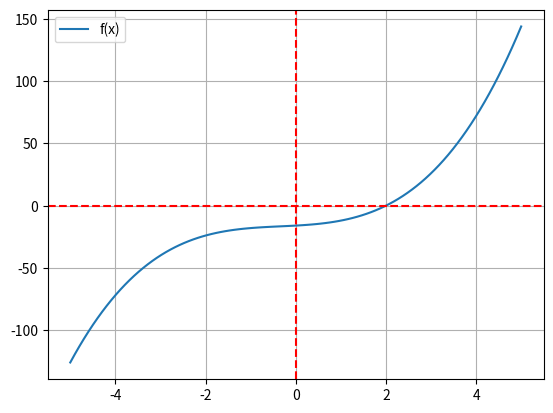

Here is the Python script that generated this plot:
import numpy as np
import matplotlib.pyplot as plt
from scipy.optimize import root

# Параметры (замените на свои)
alpha = 1
v = 1

# Определяем функцию
def f(x):
    return (v + x)**3 - 2*x**2 - alpha*x - 17


# Решаем уравнение
sol = root(f, x0=0)  # начальное приближение x0=0
print(f"Корень уравнения: x = {sol.x[0]:.6f}")


# График для отделения корней
x_vals = np.linspace(-5, 5, 100)
y_vals = f(x_vals)

plt.plot(x_vals, y_vals, label='f(x)')
plt.axhline(0, color='red', linestyle='--')
plt.axvline(0, color='red', linestyle='--')
plt.grid()
plt.legend()
plt.show()
